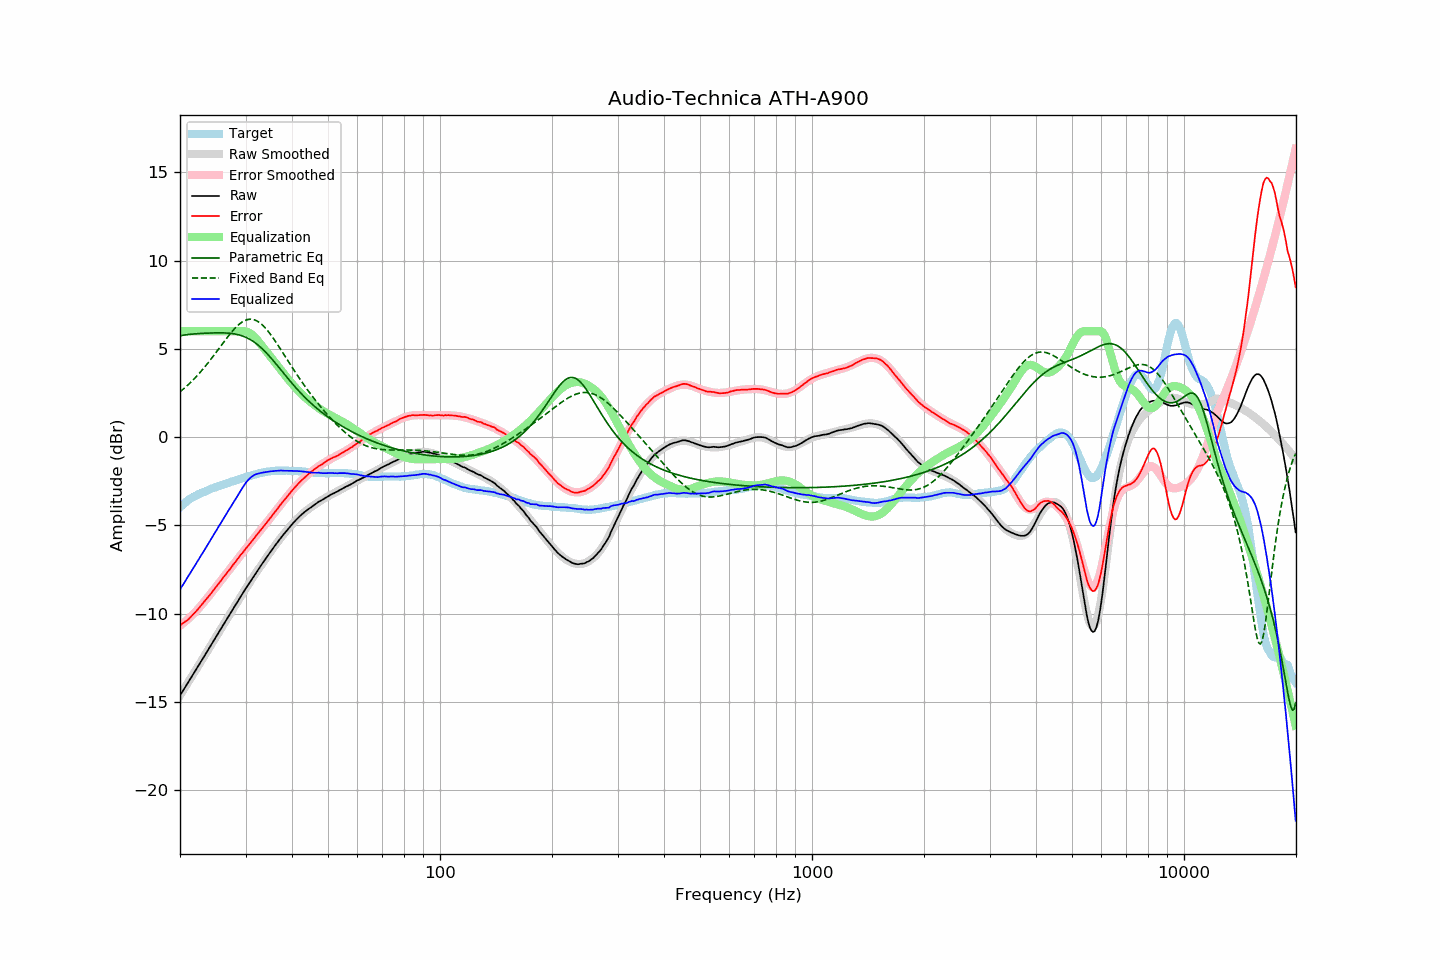

The data file committed next to this chart (first rows):
frequency, raw, error, smoothed, error_smoothed, equalization, parametric_eq, fixed_band_eq, equalized_raw, equalized_smoothed, target
20.00, -14.62, -10.65, -14.63, -10.68, 6.00, 5.74, 2.57, -8.62, -8.63, -3.98
20.20, -14.48, -10.60, -14.48, -10.61, 6.00, 5.76, 2.64, -8.48, -8.48, -3.89
20.40, -14.33, -10.53, -14.34, -10.54, 6.00, 5.78, 2.72, -8.33, -8.34, -3.81
20.61, -14.20, -10.46, -14.19, -10.46, 6.00, 5.79, 2.80, -8.20, -8.19, -3.74
20.81, -14.04, -10.40, -14.05, -10.38, 6.00, 5.80, 2.88, -8.04, -8.05, -3.65
21.02, -13.90, -10.34, -13.90, -10.30, 6.00, 5.82, 2.96, -7.90, -7.90, -3.57
21.23, -13.75, -10.25, -13.75, -10.22, 6.00, 5.83, 3.05, -7.75, -7.75, -3.51
21.44, -13.60, -10.16, -13.61, -10.13, 6.00, 5.84, 3.14, -7.60, -7.61, -3.45
21.66, -13.46, -10.06, -13.46, -10.05, 6.00, 5.84, 3.23, -7.46, -7.46, -3.40
21.87, -13.31, -9.96, -13.31, -9.95, 6.00, 5.85, 3.32, -7.31, -7.31, -3.35
22.09, -13.16, -9.86, -13.16, -9.86, 6.00, 5.86, 3.42, -7.16, -7.16, -3.30
22.31, -13.01, -9.76, -13.02, -9.76, 6.00, 5.87, 3.52, -7.01, -7.02, -3.25
22.54, -12.87, -9.66, -12.87, -9.66, 6.00, 5.87, 3.62, -6.87, -6.87, -3.21
22.76, -12.71, -9.54, -12.72, -9.55, 6.00, 5.88, 3.72, -6.71, -6.72, -3.17
22.99, -12.57, -9.43, -12.57, -9.44, 6.00, 5.88, 3.83, -6.57, -6.57, -3.14
23.22, -12.43, -9.32, -12.42, -9.33, 6.00, 5.89, 3.93, -6.43, -6.42, -3.10
23.45, -12.27, -9.21, -12.27, -9.22, 6.00, 5.89, 4.05, -6.27, -6.27, -3.06
23.69, -12.13, -9.11, -12.12, -9.11, 6.00, 5.89, 4.16, -6.13, -6.12, -3.02
23.92, -11.97, -8.99, -11.97, -8.99, 6.00, 5.90, 4.27, -5.97, -5.97, -2.98
24.16, -11.82, -8.89, -11.82, -8.88, 6.00, 5.90, 4.39, -5.82, -5.82, -2.93
24.40, -11.67, -8.77, -11.67, -8.76, 6.00, 5.90, 4.51, -5.67, -5.67, -2.90
24.65, -11.53, -8.65, -11.52, -8.65, 6.00, 5.91, 4.63, -5.53, -5.52, -2.87
24.89, -11.37, -8.53, -11.37, -8.53, 6.00, 5.91, 4.75, -5.37, -5.37, -2.84
25.14, -11.22, -8.42, -11.22, -8.42, 6.00, 5.91, 4.87, -5.22, -5.22, -2.80
25.39, -11.07, -8.30, -11.07, -8.30, 6.00, 5.91, 4.99, -5.07, -5.07, -2.77
25.65, -10.93, -8.19, -10.92, -8.18, 6.00, 5.91, 5.12, -4.93, -4.92, -2.74
25.91, -10.78, -8.06, -10.77, -8.07, 6.00, 5.91, 5.24, -4.78, -4.77, -2.72
26.16, -10.62, -7.94, -10.63, -7.95, 6.00, 5.91, 5.36, -4.62, -4.63, -2.69
26.43, -10.48, -7.83, -10.48, -7.83, 6.00, 5.90, 5.48, -4.48, -4.48, -2.65
26.69, -10.32, -7.71, -10.33, -7.71, 6.00, 5.90, 5.60, -4.32, -4.33, -2.62
26.96, -10.18, -7.59, -10.18, -7.59, 6.00, 5.89, 5.72, -4.18, -4.18, -2.59
27.23, -10.04, -7.49, -10.03, -7.47, 6.00, 5.89, 5.83, -4.04, -4.03, -2.55
27.50, -9.89, -7.37, -9.88, -7.36, 6.00, 5.88, 5.94, -3.89, -3.88, -2.52
27.77, -9.73, -7.23, -9.73, -7.24, 6.00, 5.86, 6.05, -3.73, -3.73, -2.50
28.05, -9.58, -7.12, -9.59, -7.12, 6.00, 5.85, 6.15, -3.58, -3.59, -2.46
28.33, -9.44, -7.00, -9.44, -7.00, 6.00, 5.83, 6.25, -3.44, -3.44, -2.44
28.62, -9.30, -6.88, -9.29, -6.89, 6.00, 5.81, 6.33, -3.30, -3.29, -2.41
28.90, -9.14, -6.77, -9.14, -6.77, 6.00, 5.79, 6.41, -3.14, -3.14, -2.37
29.19, -8.99, -6.64, -9.00, -6.66, 6.00, 5.76, 6.48, -2.99, -3.00, -2.35
29.48, -8.85, -6.55, -8.85, -6.54, 6.00, 5.73, 6.54, -2.85, -2.85, -2.31
29.78, -8.71, -6.42, -8.71, -6.42, 6.00, 5.69, 6.59, -2.71, -2.71, -2.29
30.08, -8.56, -6.30, -8.57, -6.31, 5.99, 5.66, 6.63, -2.57, -2.58, -2.26
30.38, -8.43, -6.20, -8.42, -6.19, 5.96, 5.61, 6.66, -2.47, -2.46, -2.23
30.68, -8.28, -6.09, -8.28, -6.08, 5.92, 5.56, 6.68, -2.37, -2.36, -2.20
30.99, -8.15, -5.97, -8.14, -5.97, 5.86, 5.51, 6.68, -2.29, -2.28, -2.18
31.30, -8.01, -5.85, -8.00, -5.85, 5.79, 5.46, 6.67, -2.22, -2.21, -2.15
31.61, -7.87, -5.74, -7.86, -5.74, 5.71, 5.40, 6.65, -2.15, -2.15, -2.12
31.93, -7.73, -5.62, -7.73, -5.63, 5.62, 5.33, 6.62, -2.11, -2.11, -2.10
32.24, -7.59, -5.51, -7.59, -5.51, 5.51, 5.26, 6.58, -2.08, -2.08, -2.09
32.57, -7.46, -5.40, -7.46, -5.40, 5.40, 5.18, 6.52, -2.06, -2.06, -2.06
32.89, -7.31, -5.29, -7.32, -5.29, 5.29, 5.11, 6.45, -2.03, -2.03, -2.03
33.22, -7.18, -5.17, -7.19, -5.17, 5.17, 5.02, 6.38, -2.01, -2.01, -2.01
33.55, -7.05, -5.06, -7.06, -5.06, 5.06, 4.93, 6.29, -1.99, -2.00, -1.99
33.89, -6.92, -4.94, -6.92, -4.94, 4.94, 4.84, 6.19, -1.98, -1.98, -1.98
34.23, -6.80, -4.84, -6.79, -4.83, 4.83, 4.75, 6.09, -1.97, -1.96, -1.96
34.57, -6.66, -4.72, -6.66, -4.71, 4.71, 4.65, 5.98, -1.95, -1.95, -1.95
34.92, -6.54, -4.60, -6.53, -4.59, 4.59, 4.55, 5.86, -1.94, -1.94, -1.94
35.27, -6.41, -4.49, -6.41, -4.48, 4.48, 4.45, 5.74, -1.93, -1.93, -1.92
35.62, -6.29, -4.36, -6.28, -4.36, 4.36, 4.34, 5.61, -1.92, -1.92, -1.92
35.97, -6.15, -4.24, -6.15, -4.24, 4.24, 4.23, 5.48, -1.91, -1.91, -1.91
... 635 more rows
